Run: headless pygame with SDL's dummy video driver; simulated clock (each Clock.tick advances the game by its frame time, no real sleeping); random seed 0; keys injected as events and as key.get_pressed() state; no mouse input.
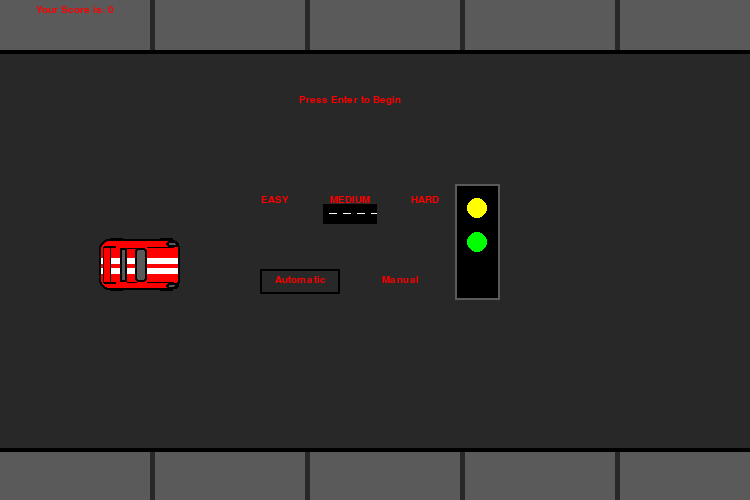
Frame 1 of 4 · flips 1–60 · no input
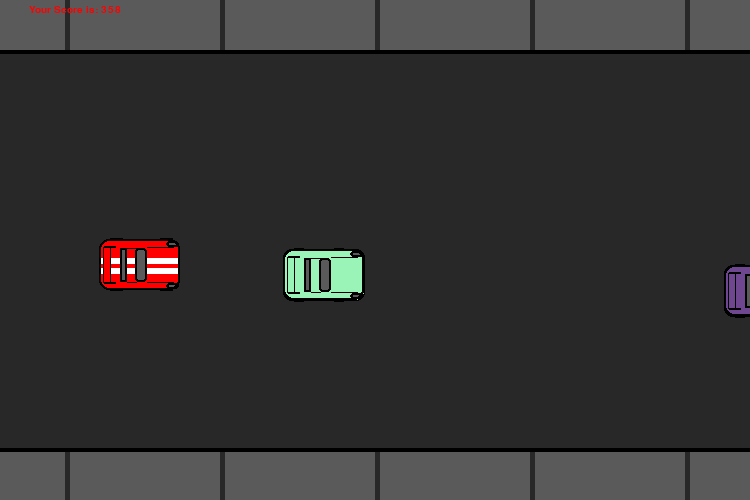
Frame 2 of 4 · flips 61–180 · tapped SPACE, RETURN · held RIGHT (→), D
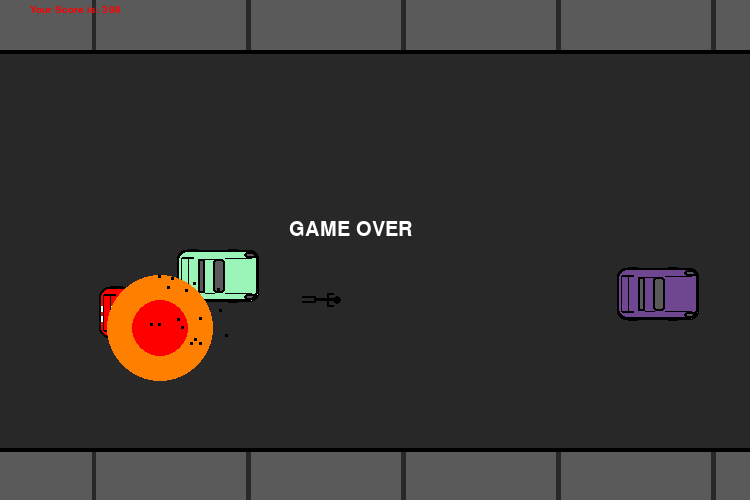
Frame 3 of 4 · flips 181–300 · held DOWN (↓), S
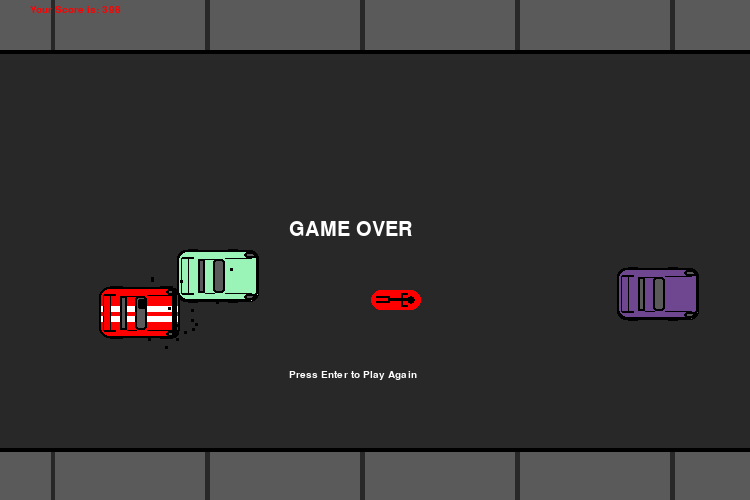
Frame 4 of 4 · flips 301–420 · held LEFT (←), A, UP (↑), W

The pygame program that drew these frames:

import pygame
import random
# Author: Robert Larson
# Pygame translation of Java Applet
# v3 - contains bug related to car distance not reseting on first play after resetting difficulty
display_buffer = 0
clock = pygame.time.Clock()

def makeCar(pos_x, pos_y, turn, carspeed, color):
    pygame.draw.rect(screen, BLACK, (774-pos_x*carspeed, pos_y-1+(pos_x*turn),82, 52), border_radius=8)
    pygame.draw.rect(screen, color, (775-pos_x*carspeed, pos_y+(pos_x*turn), 80, 50), border_radius=8)
    #pygame.draw.rect(screen, BLACK, (814-pos_x*carspeed, pos_y+6, 19, 40), border_radius=3)
    pygame.draw.rect(screen, BLACK, (822-pos_x*carspeed, pos_y+7+(pos_x*turn), 27, 1))#front accent top
    pygame.draw.rect(screen, BLACK, (822-pos_x*carspeed, pos_y+42+(pos_x*turn), 27, 1))#front accent bottom
    #pygame.draw.rect(screen, WHITE, (775-pos_x*carspeed, pos_y+18+(pos_x*turn), 80, 6))#racing stripes
    #pygame.draw.rect(screen, WHITE, (775-pos_x*carspeed, pos_y+28+(pos_x*turn), 80, 6))#racing stripes
    pygame.draw.rect(screen, color, (780-pos_x*carspeed, pos_y+8+(pos_x*turn), 6, 36))#---tail fin
    pygame.draw.rect(screen, BLACK, (779-pos_x*carspeed, pos_y+6+(pos_x*turn), 12, 2))#--
    pygame.draw.rect(screen, BLACK, (779-pos_x*carspeed, pos_y+42+(pos_x*turn), 12, 2))#//--
    pygame.draw.rect(screen, BLACK, (778-pos_x*carspeed, pos_y+7+(pos_x*turn), 1, 36))#--
    pygame.draw.rect(screen, BLACK, (785-pos_x*carspeed, pos_y+7+(pos_x*turn), 1, 36))#---tail fin
    #pygame.draw.rect(screen, light_grey, (815-pos_x*carspeed, pos_y+7, 17, 38), border_radius=3)#car1 windows front
    #pygame.draw.rect(screen, BLACK, (784-pos_x*carspeed, pos_y+6, 12, 40), border_radius=2)
    #pygame.draw.rect(screen, light_grey, (785-pos_x*carspeed, pos_y+7, 10, 38), border_radius=2)#car1windows back
    pygame.draw.rect(screen, light_grey, (810-pos_x*carspeed, pos_y+8+(pos_x*turn), 12, 34), border_radius=3)# window front
    pygame.draw.rect(screen, light_grey, (795-pos_x*carspeed, pos_y+8+(pos_x*turn), 7, 34))#window back
    pygame.draw.rect(screen, light_grey, (841-pos_x*carspeed, pos_y+1+(pos_x*turn), 13, 6), border_radius=8)#head light top
    pygame.draw.rect(screen, light_grey, (841-pos_x*carspeed, pos_y+43+(pos_x*turn), 13, 6), border_radius=8)#head light bottom
    pygame.draw.rect(screen, BLACK, (802-pos_x*carspeed, pos_y+8+(pos_x*turn), 10, 1))#roof accent top
    pygame.draw.rect(screen, BLACK, (802-pos_x*carspeed, pos_y+42+(pos_x*turn), 10, 1))#roof accent bottom
    pygame.draw.rect(screen, BLACK, (785-pos_x*carspeed, pos_y-2+(pos_x*turn), 10, 2))#wheels--
    pygame.draw.rect(screen, BLACK, (825-pos_x*carspeed, pos_y-2+(pos_x*turn), 10, 2))#--
    pygame.draw.rect(screen, BLACK, (785-pos_x*carspeed, pos_y+50+(pos_x*turn), 10, 2))#--
    pygame.draw.rect(screen, BLACK, (825-pos_x*carspeed, pos_y+50+(pos_x*turn), 10, 2))#--wheels
    pygame.draw.rect(screen, BLACK, (841-pos_x*carspeed, pos_y+1+(pos_x*turn), 13, 6), 2, border_radius=8)
    pygame.draw.rect(screen, BLACK, (841-pos_x*carspeed, pos_y+43+(pos_x*turn), 13, 6), 2, border_radius=8)
    pygame.draw.rect(screen, BLACK, (774-pos_x*carspeed, pos_y-1+(pos_x*turn), 81, 51), 2, border_radius=10)
    pygame.draw.rect(screen, BLACK, (810-pos_x*carspeed, pos_y+8+(pos_x*turn), 12, 34), 2, border_radius=3)
    pygame.draw.rect(screen, BLACK, (795-pos_x*carspeed, pos_y+8+(pos_x*turn), 7, 34), 2)

def makeUserCar(k, m):
    pygame.draw.rect(screen, BLACK, (k+10, m-2, 13, 1))#---wheels
    pygame.draw.rect(screen, BLACK, (k+60, m-2, 13, 1))#--
    pygame.draw.rect(screen, BLACK, (k+10, m+49, 13, 2))#--
    pygame.draw.rect(screen, BLACK, (k+60, m+49, 13, 2))#--- wheels
    pygame.draw.rect(screen, RED, (k, m, 80, 50), border_radius=10)#
    pygame.draw.rect(screen, BLACK, (k+47, m+7, 27, 1))#front accent top
    pygame.draw.rect(screen, BLACK, (k+47, m+42, 27, 1))#front accent bottom
    pygame.draw.rect(screen, WHITE, (k, m+18, 80, 6))#racing stripes
    pygame.draw.rect(screen, WHITE, (k, m+28, 80, 6))#racing stripes
    pygame.draw.rect(screen, RED, (k+4, m+8, 6, 36))#---tail fin
    pygame.draw.rect(screen, BLACK, (k+4, m+6, 12, 2))#--
    pygame.draw.rect(screen, BLACK, (k+4, m+42, 12, 2))#//--
    pygame.draw.rect(screen, BLACK, (k+3, m+7, 1, 36))#--
    pygame.draw.rect(screen, BLACK, (k+10, m+7, 1, 36))#---tail fin
    pygame.draw.rect(screen, light_grey, (k+35, m+8, 12, 34), border_radius=3)# window front
    pygame.draw.rect(screen, light_grey, (k+20, m+8, 7, 34))#window back
    pygame.draw.rect(screen, light_grey, (k+66, m+1, 13, 6), border_radius=8)#head light top
    pygame.draw.rect(screen, light_grey, (k+66, m+43, 13, 6), border_radius=8)#head light bottom
    pygame.draw.rect(screen, BLACK, (k+27, m+8, 10, 1))#roof accent top
    pygame.draw.rect(screen, BLACK, (k+27, m+42, 10, 1))#roof accent bottom
    pygame.draw.rect(screen, BLACK, (k+66, m+1, 13, 6), 2, border_radius=8)
    pygame.draw.rect(screen, BLACK, (k+66, m+43, 13, 6), 2, border_radius=8)
    pygame.draw.rect(screen, BLACK, (k-1, m-1, 81, 51), 2, border_radius=10)
    pygame.draw.rect(screen, BLACK, (k+35, m+8, 12, 34), 2, border_radius=3)
    pygame.draw.rect(screen, BLACK, (k+20, m+8, 7, 34), 2)

def drawBody(k, m, l, bs, blood):
    if blood:
        pygame.draw.rect(screen, RED, (k+15+l/bs, m+2, 50, 20), border_radius=40)#blood
    pygame.draw.rect(screen, BLACK, (k+32+l/bs, m+10, 24, 3))#main body
    pygame.draw.rect(screen, BLACK, (k+51+l/bs, m+8, 8, 8), border_radius=6)#body head
    pygame.draw.rect(screen, BLACK, (k+20+l/bs, m+8, 14, 2))#body leg
    pygame.draw.rect(screen, BLACK, (k+20+l/bs, m+13, 14, 2))#body leg
    pygame.draw.rect(screen, BLACK, (k+45+l/bs, m+7, 2, 4))#body arm
    pygame.draw.rect(screen, BLACK, (k+45+l/bs, m+13, 2, 4))#body arm
    pygame.draw.rect(screen, BLACK, (k+45+l/bs, m+5, 7, 2))#body arm
    pygame.draw.rect(screen, BLACK, (k+45+l/bs, m+17, 7, 2))#body arm

rs = 0.2
user_speed = 1.25
difficulty = 1
cs =  1.8 + 0.4*difficulty
drive_mode = 0

pygame.init()
screen = pygame.display.set_mode((750, 500))

bs = 7#body speed--higher number=slower speed
start_flag = True
s = 0
up = False
down = False

dark_grey = [40, 40, 40]
light_grey = [90, 90, 90]
WHITE = [255, 255, 255]
BLACK = [0, 0, 0]
LANE = [190, 190, 190]
RED = [255, 0, 0]
BLUE= [0, 0, 255]
GREEN=[0, 255, 0]
YELLOW=[255, 255, 0]
ORANGE = [255, 128, 0]

quit = False
while quit == False:
    if start_flag:
        top_menu = True
        up=False
        down=False
        t = 1233-(1233/4.2)*(1.2+.6*difficulty)#car loop length
        a = 0#road loop position left/right
        k = 100#user car position left/right
        z = -308+(308/4)*(1.2+.6*difficulty)#car2 position left/right
        w = -616+(616/4)*(1.2+.6*difficulty)#car3 position left/right
        v = -932+(932/4)*(1.2+.6*difficulty)#car4 position left/right
        h = 0#car1 position left/right
        m = 240#user car height
        n = 1#end graphics variable
        l = 0#debris
        crash=0
        rdstp = 0 #road stop
        b = 80#random.randint(0, 345)+50
        c = random.randint(0, 345)+50
        d = random.randint(0, 345)+50
        e = random.randint(0, 345)+50
        color1 = [random.randint(0, 255), random.randint(0, 255), random.randint(0, 255)]
        color2 = [random.randint(0, 255), random.randint(0, 255), random.randint(0, 255)]
        color3 = [random.randint(0, 255), random.randint(0, 255), random.randint(0, 255)]
        color4 = [random.randint(0, 255), random.randint(0, 255), random.randint(0, 255)]
        turn1 = random.random()/3-.16
        turn2 = random.random()/3-.16
        turn3 = random.random()/3-.16
        turn4 = random.random()/3-.16
        end_debris = []
        for i in range(0, 8):
            end_debris.append((random.randint(50, 130), random.randint(0, 80)))
            end_debris.append((random.randint(45, 105), random.randint(0, 80)))
        start_flag=False
        titleScreen=True
        score = 0
    screen.fill(dark_grey)
    #sidewalk-----
    for i in range(0, 32):
        pygame.draw.rect(screen, light_grey, ((i*155)-a/rs, 0, 150, 50))
        #<<top/bottom>>
        pygame.draw.rect(screen, light_grey, (i*155-a/rs, 450, 150, 50))
	#------sidewalk
	#lane lines--------
    #for i in range(0, 14): # three lane version
    #    pygame.draw.rect(screen, LANE, (100+(i*310)-a/rs, 170, 95, 7))
    #    pygame.draw.rect(screen, LANE, (100+(i*310)-a/rs, 320, 95, 7))
    #for i in range(0, 14):  # four lane version
    #    pygame.draw.rect(screen, LANE, (100+(i*310)-a/rs, 142, 80, 5))
    #    pygame.draw.rect(screen, LANE, (100+(i*310)-a/rs, 246, 80, 5))
    #    pygame.draw.rect(screen, LANE, (100+(i*310)-a/rs, 347, 80, 5))
    #for i in range(0, 14):  # five lane staggered lines version
    #    pygame.draw.rect(screen, LANE, (100+(i*310)-a/rs, 120, 80, 5))
    #    pygame.draw.rect(screen, LANE, (255+(i*310)-a/rs, 203, 80, 5))
    #    pygame.draw.rect(screen, LANE, (100+(i*310)-a/rs, 286, 80, 5))
    #    pygame.draw.rect(screen, LANE, (255+(i*310)-a/rs, 369, 80, 5))
    #for i in range(0, 14):  # five lane version
#        pygame.draw.rect(screen, LANE, (100+(i*310)-a/rs, 120, 80, 5))
#        pygame.draw.rect(screen, LANE, (100+(i*310)-a/rs, 203, 80, 5))
#        pygame.draw.rect(screen, LANE, (100+(i*310)-a/rs, 286, 80, 5))
#        pygame.draw.rect(screen, LANE, (100+(i*310)-a/rs, 369, 80, 5))
    #--------lane lines
    #car1
    if b+turn1*h < 55:
        b=55-turn1*h
    if b+turn1*h > 395:
        b=395-turn1*h
    car1 = pygame.Rect(775-h*cs, b+turn1*h, 80, 50)
    makeCar(h, b, turn1, cs, color1)
    #car2
    if c+turn2*z < 55:
        c=55-turn2*z
    if c+turn2*z > 395:
        c=395-turn2*z
    car2 = pygame.Rect(775-z*cs, c+turn2*z, 80, 50)
    makeCar(z, c, turn2, cs, color2)
    #car3
    if d+turn3*w < 55:
        d=55-turn3*w
    if d+turn3*w > 395:
        d=395-turn3*w
    car3 = pygame.Rect(775-w*cs, d+turn3*w, 80, 50)
    makeCar(w, d, turn3, cs, color3)
    #car4
    if e+turn4*v < 50:
        e=55-turn4*v
    if e+turn4*v > 395:
        e=395-turn4*v
    car4 = pygame.Rect(775-v*cs, e+turn4*v, 80, 50)
    makeCar(v, e, turn4, cs, color4)
    pygame.draw.rect(screen, BLACK, (0, 50, 750, 4))#road perimeter
    pygame.draw.rect(screen, BLACK, (0, 448, 750, 4))#road perimeter
    #user car
    user_car = pygame.Rect(k, m, 80, 50)
    makeUserCar(k, m)

    font = pygame.font.SysFont('impact', 15)
    if titleScreen:
        startText = font.render('Press Enter to Begin', True, RED)
        startTextRect = startText.get_rect(center = (350, 100))
        screen.blit(startText, startTextRect)
        pygame.draw.rect(screen, BLACK, (250+73*difficulty, 204, 54, 20))
        pygame.draw.rect(screen, WHITE, (256+73*difficulty, 213, 8, 1))
        pygame.draw.rect(screen, WHITE, (270+73*difficulty, 213, 8, 1))
        pygame.draw.rect(screen, WHITE, (284+73*difficulty, 213, 8, 1))
        pygame.draw.rect(screen, WHITE, (298+73*difficulty, 213, 6, 1))
        easy = font.render('EASY', True, RED)
        easyRect = easy.get_rect(center = (275, 200))
        screen.blit(easy, easyRect)
        inter = font.render('MEDIUM', True, RED)
        interRect = inter.get_rect(center = (350, 200))
        screen.blit(inter, interRect)
        hard = font.render('HARD', True, RED)
        hardRect = hard.get_rect(center = (425, 200))
        screen.blit(hard, hardRect)
        pygame.draw.rect(screen, BLACK, (260+100*drive_mode, 269, 80, 25), width = 2)
        pygame.draw.rect(screen, BLACK, (455, 184, 45, 116))
        pygame.draw.rect(screen, light_grey, (455, 184, 45, 116), width=2)
        pygame.draw.circle(screen, YELLOW, (477, 275-int(top_menu)*67), 10)
        pygame.draw.circle(screen, GREEN, (477, 242), 10)
        auto = font.render('Automatic', True, RED)
        autoRect = auto.get_rect(center = (300, 280))
        screen.blit(auto, autoRect)
        manual = font.render('Manual', True, RED)
        manualRect = manual.get_rect(center = (400, 280))
        screen.blit(manual, manualRect)
    elif not user_car.colliderect(car1) and not user_car.colliderect(car2) and not user_car.colliderect(car3) and not user_car.colliderect(car4):
        a+=1
        h+=1
        z+=1
        w+=1
        v+=1
        s+=1
        if up and m>52:
            m-=user_speed
        if down and m<400:
            m+=user_speed
    else:
        if rdstp <500:
            a+=0.3
        if rdstp < 900:
            a+=0.3
        rdstp+=2
        pygame.draw.rect(screen, BLACK, (k+38, m+11, 8, 10), border_radius=2)#window break
        pygame.draw.rect(screen, BLACK, (k+72, m, 5, 50), border_radius=3)#crush bumper
        pygame.draw.circle(screen, ORANGE, (k+60, m+40), n/12)
        if n>250:
            pygame.draw.circle(screen, RED, (k+60, m+40), (n-300)/12)
        if n<1100 and n>0:
            if crash<1:
                crash=crash+1
            n+=2
            l+=4
            if n>700:
                l-=2
            drawBody(k, m, l, bs, False)

            for i in range(0, 8):
                pygame.draw.rect(screen, BLACK, (k+random.randint(0, 61)+50, m-20+random.randint(0, 91), 3, 3))#---debris
                pygame.draw.rect(screen, BLACK, (k+random.randint(0, 81)+50, m+random.randint(0, 51), 3, 3))#---debris
        else:
            n=0
            drawBody(k, m, l, bs, True)
            for i in end_debris:
                pygame.draw.rect(screen, BLACK, (k+i[0], m-20+i[1], 3, 3))#---debris
            restart_text = font.render('Press Enter to Play Again', True, WHITE)
            restartTextRect = end_text.get_rect(center = (350, 380))
            screen.blit(restart_text, restartTextRect)
        font = pygame.font.SysFont('impact', 30)
        end_text = font.render('GAME OVER', True, WHITE)
        endTextRect = end_text.get_rect(center = (350, 230))
        screen.blit(end_text, endTextRect)

    if(a>620):
        a=0
    if(h>t):
        h=0
        color1 = [random.randint(0, 255), random.randint(0, 255), random.randint(0, 255)]
        b=random.randint(0,340)+55
        turn1 = random.random()/3-.15
    if(z>t):
        z=0;
        color2 = [random.randint(0, 255), random.randint(0, 255), random.randint(0, 255)]
        c=random.randint(0,340)+55
        turn2 = random.random()/3-.15
    if(w>t):
        w=0
        color3 = [random.randint(0, 255), random.randint(0, 255), random.randint(0, 255)]
        d=random.randint(0, 340)+55
        turn3 = random.random()/3-.15
    if(v>t):
        v=0
        color4 = [random.randint(0, 255), random.randint(0, 255), random.randint(0, 255)]
        e=random.randint(0, 340)+55
        turn4 = random.random()/3-.15

    if crash < 1:
        text = font.render('Your Score is: '+ str(score), True, RED)
        textRect = text.get_rect(center = (75, 10))
    screen.blit(text, textRect)
    if not titleScreen and crash==0:
        score+=1

    for event in pygame.event.get():
        if event.type == pygame.QUIT:
            quit = True
        if event.type == pygame.KEYDOWN:
            if not titleScreen:
                #keys = pygame.key.get_pressed()
                if event.key == pygame.K_w or event.key == pygame.K_UP:
                    if m>52 and n==1:
                        if drive_mode==1:
                            if down:
                                down = False
                            else:
                                up = True
                        else:
                            down = False
                            up=True
                    #    m=m-25
                elif event.key == pygame.K_s or event.key == pygame.K_DOWN:
                    if m<400 and n==1:
                        if drive_mode==1:
                            if up:
                                up = False
                            else:
                                down = True
                        else:
                            up = False
                            down = True
                        #m=m+25
            #    elif event.key == pygame.K_d or event.key == pygame.K_RIGHT:
                    #up = False
                    #down = False
                #    if k<610 and n==1:
                #        k=k+25
                #elif event.key == pygame.K_a or event.key == pygame.K_LEFT:
                    #up = False
                    #down = False
                #    if k > 30 and n==1:
                #        k=k-25
                elif crash==1:
                    if event.key == pygame.K_RETURN:
                        start_flag=True
            else:
                if event.key == pygame.K_a or event.key == pygame.K_LEFT:
                    if top_menu:
                        if difficulty > 0:
                            difficulty-=1
                    else:
                        drive_mode = 0
                elif event.key == pygame.K_d or event.key == pygame.K_RIGHT:
                    if top_menu:
                        if difficulty < 2:
                            difficulty+=1
                    else:
                        drive_mode = 1
                elif event.key == pygame.K_s or event.key == pygame.K_DOWN:
                    top_menu = False
                elif event.key == pygame.K_w or event.key == pygame.K_UP:
                    top_menu = True
                cs = 1.8 + 0.4*difficulty
                if event.key == pygame.K_RETURN:
                    titleScreen = False
    if display_buffer%3==0:
    	pygame.display.update()
    display_buffer+=1
    if display_buffer > 100000:
        display_buffer=0
    clock.tick(330)
pygame.quit()
